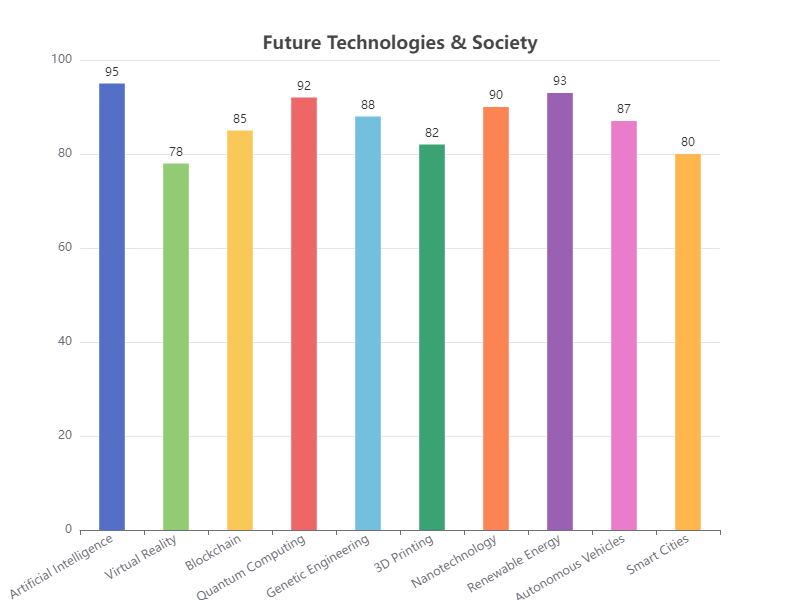

The table this chart was drawn from, first rows:
Topic, Value
Artificial Intelligence, 95
Virtual Reality, 78
Blockchain, 85
Quantum Computing, 92
Genetic Engineering, 88
3D Printing, 82
Nanotechnology, 90
Renewable Energy, 93
Autonomous Vehicles, 87
Smart Cities, 80
